Run: headless pygame with SDL's dummy video driver; simulated clock (each Clock.tick advances the game by its frame time, no real sleeping); random seed 0; keys injected as events and as key.get_pressed() state; no mouse input.
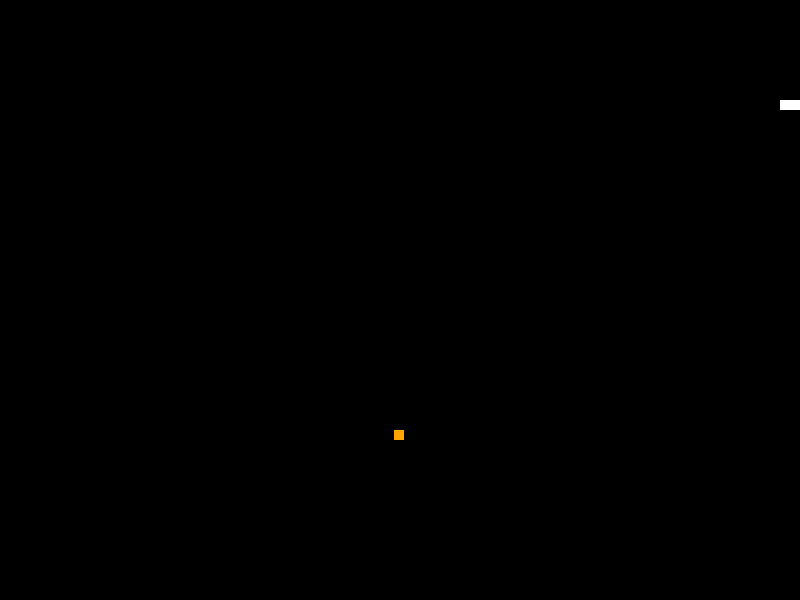
Frame 1 of 4 · flips 1–60 · no input
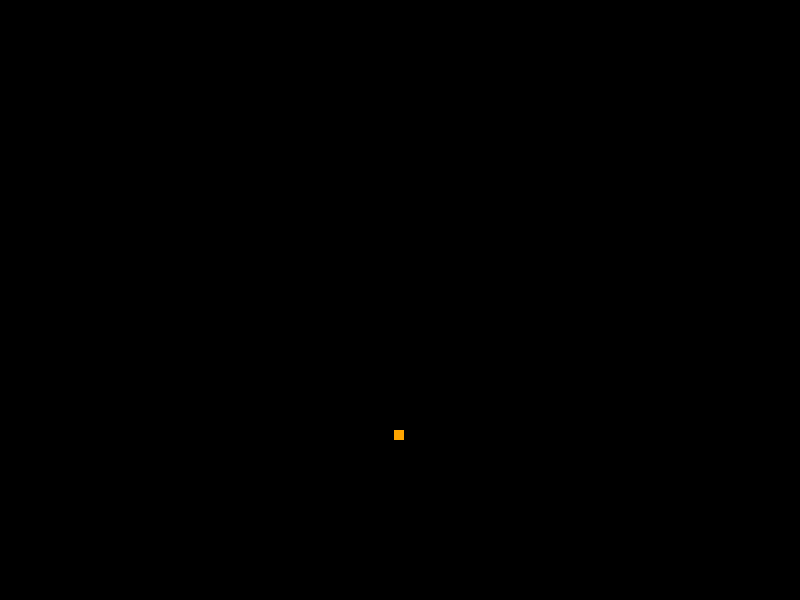
Frame 2 of 4 · flips 61–180 · tapped SPACE, RETURN · held RIGHT (→), D
Frame 3 of 4 · flips 181–300 · held DOWN (↓), S · screen unchanged from frame 2, image omitted
Frame 4 of 4 · flips 301–420 · held LEFT (←), A, UP (↑), W · screen unchanged from frame 3, image omitted

The pygame program that drew these frames:


import pygame
import random
import sys

pygame.init()

size = width, height = 800, 600
black = 0, 0, 0
white = 255, 255, 255

screen = pygame.display.set_mode(size)

snake = [(200, 100), (220, 100), (240, 100)]
direction = 'right'

food = None
score = 0

while True:
    for event in pygame.event.get():
        if event.type == pygame.QUIT:
            pygame.quit()
            sys.exit()
        elif event.type == pygame.KEYDOWN:
            if event.key == pygame.K_UP and direction != 'down':
                direction = 'up'
            elif event.key == pygame.K_DOWN and direction != 'up':
                direction = 'down'
            elif event.key == pygame.K_LEFT and direction != 'right':
                direction = 'left'
            elif event.key == pygame.K_RIGHT and direction != 'left':
                direction = 'right'

    if food is None:
        food = (random.randint(0, width-10), random.randint(0, height-10))

    head = snake[0]
    if direction == 'up':
        new_head = (head[0], head[1] - 10)
    elif direction == 'down':
        new_head = (head[0], head[1] + 10)
    elif direction == 'left':
        new_head = (head[0] - 10, head[1])
    elif direction == 'right':
        new_head = (head[0] + 10, head[1])

    snake.insert(0, new_head)

    if head == food:
        score += 1
        while True:
            food = (random.randint(0, width-10), random.randint(0, height-10))
            for part in snake:
                if food == part:
                    break
            else:
                break
    else:
        snake.pop()

    screen.fill(black)
    for point in snake:
        pygame.draw.rect(screen, white, pygame.Rect(point[0], point[1], 10, 10))
    pygame.draw.rect(screen, (255,165,0), pygame.Rect(food[0], food[1], 10, 10))

    pygame.display.flip()
